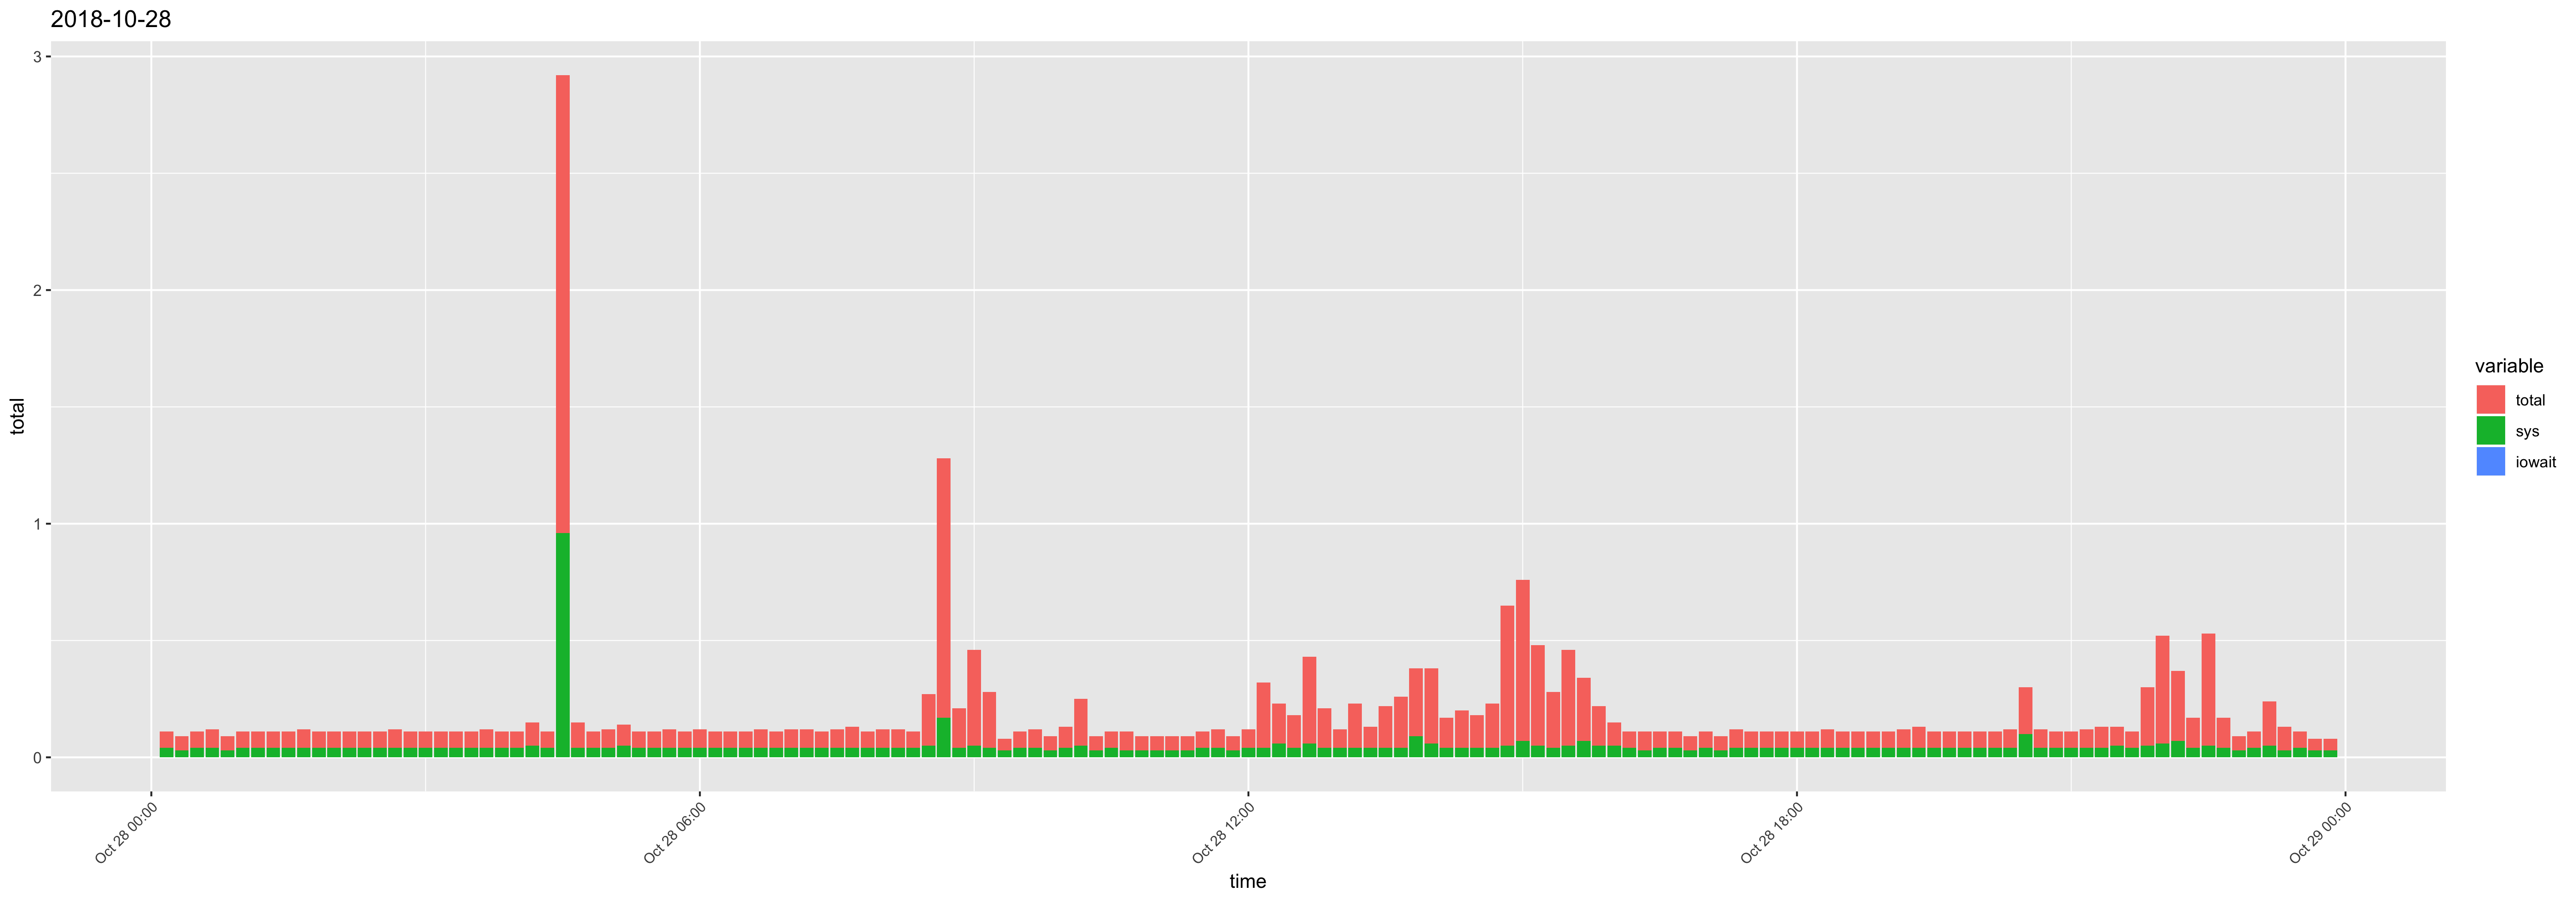

Source data for this figure (header and first rows):
time, usr, sys, iowait, timestamp, total
00:10:01, 0.03, 0.04, 0, 2018-10-28 00:10:01, 0.07
00:20:01, 0.03, 0.03, 0, 2018-10-28 00:20:01, 0.06
00:30:01, 0.03, 0.04, 0, 2018-10-28 00:30:01, 0.07
00:40:01, 0.04, 0.04, 0, 2018-10-28 00:40:01, 0.08
00:50:01, 0.03, 0.03, 0, 2018-10-28 00:50:01, 0.06
01:00:01, 0.03, 0.04, 0, 2018-10-28 01:00:01, 0.07
01:10:01, 0.03, 0.04, 0, 2018-10-28 01:10:01, 0.07
01:20:01, 0.03, 0.04, 0, 2018-10-28 01:20:01, 0.07
01:30:01, 0.03, 0.04, 0, 2018-10-28 01:30:01, 0.07
01:40:01, 0.04, 0.04, 0, 2018-10-28 01:40:01, 0.08
01:50:01, 0.03, 0.04, 0, 2018-10-28 01:50:01, 0.07
02:00:01, 0.03, 0.04, 0, 2018-10-28 02:00:01, 0.07
02:10:01, 0.03, 0.04, 0, 2018-10-28 02:10:01, 0.07
02:20:01, 0.03, 0.04, 0, 2018-10-28 02:20:01, 0.07
02:30:01, 0.03, 0.04, 0, 2018-10-28 02:30:01, 0.07
02:40:01, 0.04, 0.04, 0, 2018-10-28 02:40:01, 0.08
02:50:01, 0.03, 0.04, 0, 2018-10-28 02:50:01, 0.07
03:00:01, 0.03, 0.04, 0, 2018-10-28 03:00:01, 0.07
03:10:01, 0.03, 0.04, 0, 2018-10-28 03:10:01, 0.07
03:20:01, 0.03, 0.04, 0, 2018-10-28 03:20:01, 0.07
03:30:01, 0.03, 0.04, 0, 2018-10-28 03:30:01, 0.07
03:40:01, 0.04, 0.04, 0, 2018-10-28 03:40:01, 0.08
03:50:01, 0.03, 0.04, 0, 2018-10-28 03:50:01, 0.07
04:00:01, 0.03, 0.04, 0, 2018-10-28 04:00:01, 0.07
04:10:01, 0.05, 0.05, 0, 2018-10-28 04:10:01, 0.1
04:20:01, 0.03, 0.04, 0, 2018-10-28 04:20:01, 0.07
04:30:01, 1, 0.96, 0, 2018-10-28 04:30:01, 1.96
04:40:01, 0.07, 0.04, 0, 2018-10-28 04:40:01, 0.11
04:50:01, 0.03, 0.04, 0, 2018-10-28 04:50:01, 0.07
05:00:01, 0.04, 0.04, 0, 2018-10-28 05:00:01, 0.08
05:10:01, 0.04, 0.05, 0, 2018-10-28 05:10:01, 0.09
05:20:01, 0.03, 0.04, 0, 2018-10-28 05:20:01, 0.07
05:30:01, 0.03, 0.04, 0, 2018-10-28 05:30:01, 0.07
05:40:01, 0.04, 0.04, 0, 2018-10-28 05:40:01, 0.08
05:50:01, 0.03, 0.04, 0, 2018-10-28 05:50:01, 0.07
06:00:01, 0.04, 0.04, 0, 2018-10-28 06:00:01, 0.08
06:10:01, 0.03, 0.04, 0, 2018-10-28 06:10:01, 0.07
06:20:01, 0.03, 0.04, 0, 2018-10-28 06:20:01, 0.07
06:30:01, 0.03, 0.04, 0, 2018-10-28 06:30:01, 0.07
06:40:01, 0.04, 0.04, 0, 2018-10-28 06:40:01, 0.08
06:50:01, 0.03, 0.04, 0, 2018-10-28 06:50:01, 0.07
07:00:01, 0.04, 0.04, 0, 2018-10-28 07:00:01, 0.08
07:10:01, 0.04, 0.04, 0, 2018-10-28 07:10:01, 0.08
07:20:01, 0.03, 0.04, 0, 2018-10-28 07:20:01, 0.07
07:30:01, 0.04, 0.04, 0, 2018-10-28 07:30:01, 0.08
07:40:01, 0.05, 0.04, 0, 2018-10-28 07:40:01, 0.09
07:50:01, 0.03, 0.04, 0, 2018-10-28 07:50:01, 0.07
08:00:01, 0.04, 0.04, 0, 2018-10-28 08:00:01, 0.08
08:10:01, 0.04, 0.04, 0, 2018-10-28 08:10:01, 0.08
08:20:01, 0.03, 0.04, 0, 2018-10-28 08:20:01, 0.07
08:30:01, 0.17, 0.05, 0, 2018-10-28 08:30:01, 0.22
08:40:01, 0.94, 0.17, 0, 2018-10-28 08:40:01, 1.11
08:50:01, 0.13, 0.04, 0, 2018-10-28 08:50:01, 0.17
09:00:01, 0.36, 0.05, 0, 2018-10-28 09:00:01, 0.41
09:10:01, 0.2, 0.04, 0, 2018-10-28 09:10:01, 0.24
09:20:01, 0.02, 0.03, 0, 2018-10-28 09:20:01, 0.05
09:30:01, 0.03, 0.04, 0, 2018-10-28 09:30:01, 0.07
09:40:01, 0.04, 0.04, 0, 2018-10-28 09:40:01, 0.08
09:50:01, 0.03, 0.03, 0, 2018-10-28 09:50:01, 0.06
10:00:01, 0.05, 0.04, 0, 2018-10-28 10:00:01, 0.09
... 84 more rows
